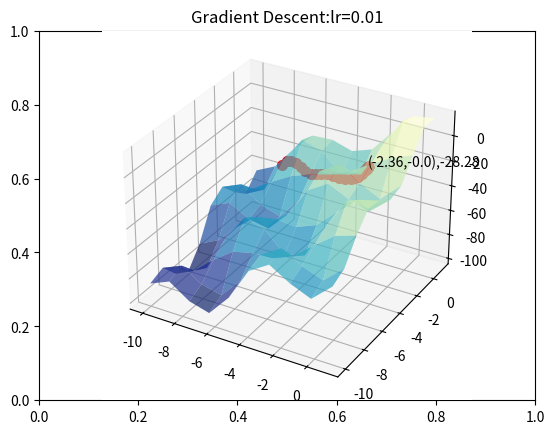

Here is the Python script that generated this plot:
import numpy as np
import matplotlib.pyplot as plt
import random

##### To be Updated #####
# e.g.,if your BITS email id is 023ab12345@wilp.bits-pilani.com
# update the below line as student_id = "023xx12345"
student_id = "023xx12345"
student_id = ''.join([i for i in student_id if i.isdigit()])
random.seed(student_id)

# Set the number of iterations and learning rate
iters = random.randint(100, 300)
learning_rate = 0.01
import math

# Define the loss function equation and its gradient for reference
loss_function_eq = "3*x^2 + 2*y^2 + 20*cos(x)*cos(y)"
gradient_loss_function_eq = {"dx": "6*x - 20*sin(x)*cos(y)", "dy": "4*y - 20*sin(y)*cos(x)"}

# Print the equations
print(f"Loss function equation: C(x, y) = {loss_function_eq}")
print(f"Gradient of loss function: dC/dx = {gradient_loss_function_eq['dx']}, dC/dy = {gradient_loss_function_eq['dy']}")


def C(xy: np.ndarray):
    #### To be Updated #####
    # NOTE: return value of this function will
    # **ALSO** change for Q4 of the assignment
    #########################
    x, y = xy

    return np.array(
        [
            3 * x * 2 + 2 * y * 2 + 20 * math.cos(x) * math.cos(y),
        ]
    )


# Evaluate the gradient of function at x
def dC(xy: np.ndarray):
    ##### To be Updated #####
    # 1. Compute and return the gradient
    x, y = xy
    return np.array(
        [
            6 * x - 20 * np.cos(y) * np.sin(x),
            4 * y - 20 * np.cos(x) * np.sin(y),
        ]
    )


def plot_grad_change(X, Y, Z, c, grad_xs0, grad_xs1, grad_ys):
    fig = plt.figure()
    title_str = "Gradient Descent:" + "lr=" + str(learning_rate)
    plt.title(title_str)
    ax = fig.add_subplot(projection='3d')
    ax.plot_surface(X, Y, Z, cmap=plt.cm.YlGnBu_r, alpha=0.7)
    for i in range(len(grad_xs0)):
        ax.plot([grad_xs0[i]], [grad_xs1[i]], grad_ys[i][0], markerfacecolor='r', markeredgecolor='r', marker='o',
                markersize=7)
    ax.text(grad_xs0[-1], grad_xs1[-1], grad_ys[-1][0][0],
            "(" + str(round(grad_xs0[-1], 2)) + "," + str(round(grad_xs1[-1], 2)) + ")," + str(
                round(grad_ys[-1][0][0], 2)))
    plt.show()


def GD(start, x, y, z, c, dc, iters, eta):
    px = start.astype(float)
    py = c(px).astype(float)
    print("GD Start Point:", px, py)
    print("Num steps:", iters)
    grad_xs0, grad_xs1, grad_ys = [px[0][0]], [px[1][0]], [py]

    for iter in range(iters):
        # 2. Update px using gradient descent
        grad = dc(px)
        px = px - (eta * grad)
        # 3. Update py
        py = c(px)
        #########################
        grad_xs0.append(px[0][0])
        grad_xs1.append(px[1][0])
        grad_ys.append(py)
    print("Converged Point:", px, py)
    plot_grad_change(x, y, z, c, grad_xs0, grad_xs1, grad_ys)


lo = -10
hi = 10
x1 = round(random.uniform(lo, 0), 4)
x2 = round(random.uniform(lo, 0), 4)
x = np.linspace(lo, 1, hi)
y = np.linspace(lo, 1, hi)
X, Y = np.meshgrid(x, y)
Z = np.zeros_like(X)
for i in range(X.shape[0]):
    for j in range(X.shape[1]):
        Z[i][j] = C(np.array([X[i][j], Y[i][j]]).reshape(2, 1))

# Start Gradient Descent
GD(np.array([x1, x2]).reshape(2, 1), X, Y, Z, C, dC, iters, learning_rate)
